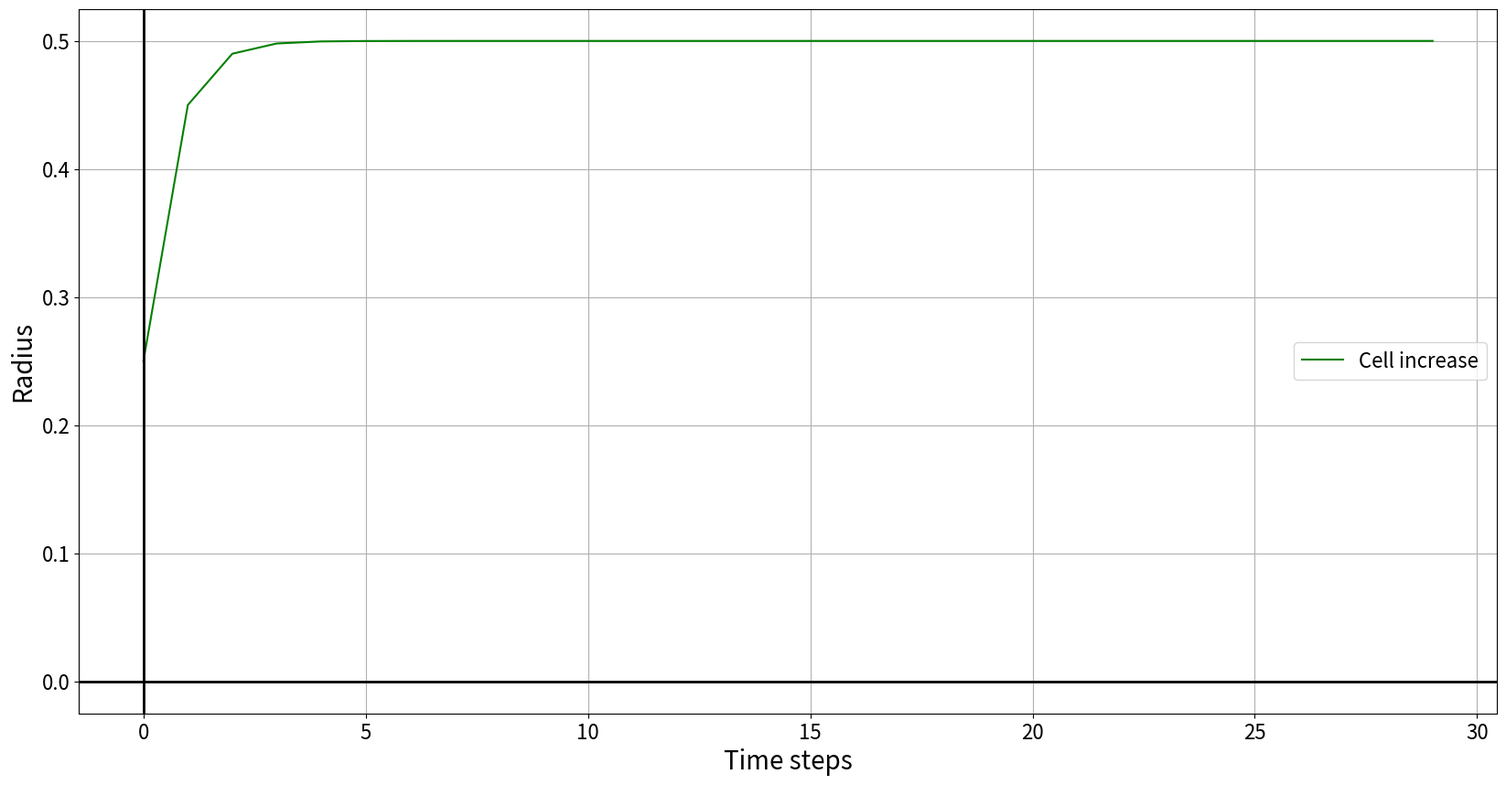

This figure's Python source:
import numpy as np
import matplotlib.pyplot as plt


a = 1
De = 2
r_e = 0.5
cutoff = 3

# Morse Potential
dist = np.linspace(0, cutoff, 400)

phi = np.exp(-a * (dist - r_e))
Abgleitete_Kraft = -2.0 * De * a * (1.0 - phi) * phi

Morse_potential = De * (1 - np.exp(-a * (dist - r_e)))**2
Morse_potential2 = De * (1 - np.exp(-2 * (dist - r_e)))**2

Morse_potential_good = De * (np.exp(-2*a*(dist - r_e)) - 2*np.exp(-a*(dist - r_e)))


# Cell Radius Funktionen
r_activated = 0.25
r_decay = 0.2
r_start = 0.5
steps = np.arange(0, 30)
# Alte decrease funktion: Cell_decrease = r_activated + (r_start - r_activated) * r_decay**steps

Cell_decrease= r_activated + (r_start - r_activated) * np.exp(-r_decay * steps)
Cell_increase = r_start + (r_activated - r_start) * r_decay**steps



# Plot the function
plt.figure(figsize=(20, 10))

#plt.plot(steps, Cell_decrease, color='red', label='Cell decrease')
#plt.plot(steps, decay_function, color='blue', label='Decay function', linestyle='--')
plt.plot(steps, Cell_increase, color='green', label='Cell increase')

#plt.axhline(y=r_activated, color='gray', linewidth=1, linestyle='--', label=f'r_activated = {r_activated}')
#plt.axhline(y=r_start, color='blue', linewidth=1, linestyle='--', label=f'r_start = {r_start}')


# plt.plot(dist, F2, color='orange')
plt.xlabel('Time steps', fontsize=20)
plt.ylabel('Radius', fontsize=20)
#plt.title('Morse potential', fontsize=22)
plt.xticks(fontsize=16)
plt.yticks(fontsize=16)
plt.grid(True)
plt.legend(fontsize=16)
# plt.ylim(-20, 20)
plt.axhline(y=0, color='black', linewidth=2)
plt.axvline(x=0, color='black', linewidth=2)
plt.show()
